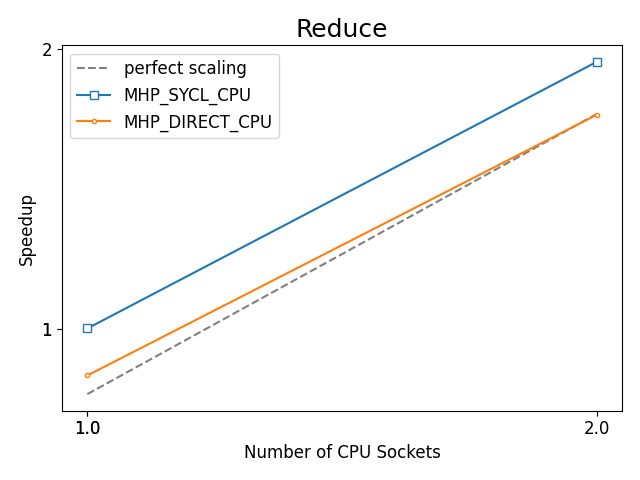

Source data for this figure (header and first rows):
, bench_name, Benchmark, Target, Ranks, Scaling, Bandwidth (TB/s), Bandwidth (GB/s), model, runtime, device, vsize, Number of GPU Tiles, Number of CPU Cores, Number of CPU Sockets, rtime
47, Reduce_DR, Reduce, MHP_DIRECT_CPU, 56, strong, 0.1984, 198.4, MHP, DIRECT, CPU, 2000000000, 56, 56, 1.0, 2016
93, Reduce_DR, Reduce, MHP_DIRECT_CPU, 112, strong, 0.3781, 378.1, MHP, DIRECT, CPU, 2000000000, 112, 112, 2.0, 1058
18, Reduce_DR, Reduce, MHP_SYCL_CPU, 1, strong, 0.2228, 222.8, MHP, SYCL, CPU, 2000000000, 1, 56, 1.0, 1795
0, Reduce_DR, Reduce, MHP_SYCL_CPU, 2, strong, 0.4311, 431.1, MHP, SYCL, CPU, 2000000000, 2, 112, 2.0, 928
26, Reduce_Reference, Reduce, Reference_CPU, 1, strong, 0.2223, 222.3, SHP, SYCL, CPU, 2000000000, 1, 56, 1.0, 1800
129, Reduce_DR, Reduce, SHP_SYCL_CPU, 1, strong, 0.2233, 223.3, SHP, SYCL, CPU, 2000000000, 1, 56, 1.0, 1791
66, Reduce_DR, Reduce, SHP_SYCL_CPU, 2, strong, 0.3136, 313.6, SHP, SYCL, CPU, 2000000000, 2, 112, 2.0, 1275
